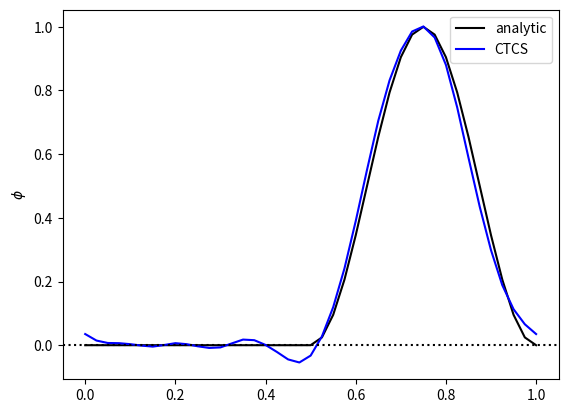

Source code (Python):
import numpy as np 
import matplotlib.pyplot as plt

def initialBell (x):
    return  np.where(x%1. < 0.5, np.power(np.sin(2*x*np.pi),2),0)

def main():
    nx = 40
    c = 0.2
    x = np.linspace (0.0, 1.0, nx+1)
    phi = initialBell(x)
    phiNew = phi.copy()
    phiOld = phi.copy()

    for j in range (1,nx):
        phi[j] = phiOld[j] - 0.5*c*(phiOld[j+1] - phiOld[j-1])
        phi[0] = phiOld[0] - 0.5*c*(phiOld[1] - phiOld[nx-1])
        phi[nx] = phi[0]
    
    nt = 100
    for n in range (1,nt):
        for j in range (1, nx):
            phiNew[j] = phiOld[j] - c*(phi[j+1] - phi[j-1])
        phiNew[0] = phiOld[0] - c*(phi[1] - phi[nx-1])
        phiNew[nx] = phiNew[0]
        phiOld = phi.copy()
        phi = phiNew.copy()
    
    u = 1.
    dx = 1./nx
    dt = c*dx/u
    t = nt*dt

    plt.plot(x,initialBell(x - u*t), 'k', label = 'analytic')
    plt.plot(x, phi, 'b' , label ='CTCS')
    plt.legend(loc = 'best')
    plt.ylabel('$\phi$')
    plt.axhline(0, linestyle = ':', color = 'black')
    plt.show()

main() 

